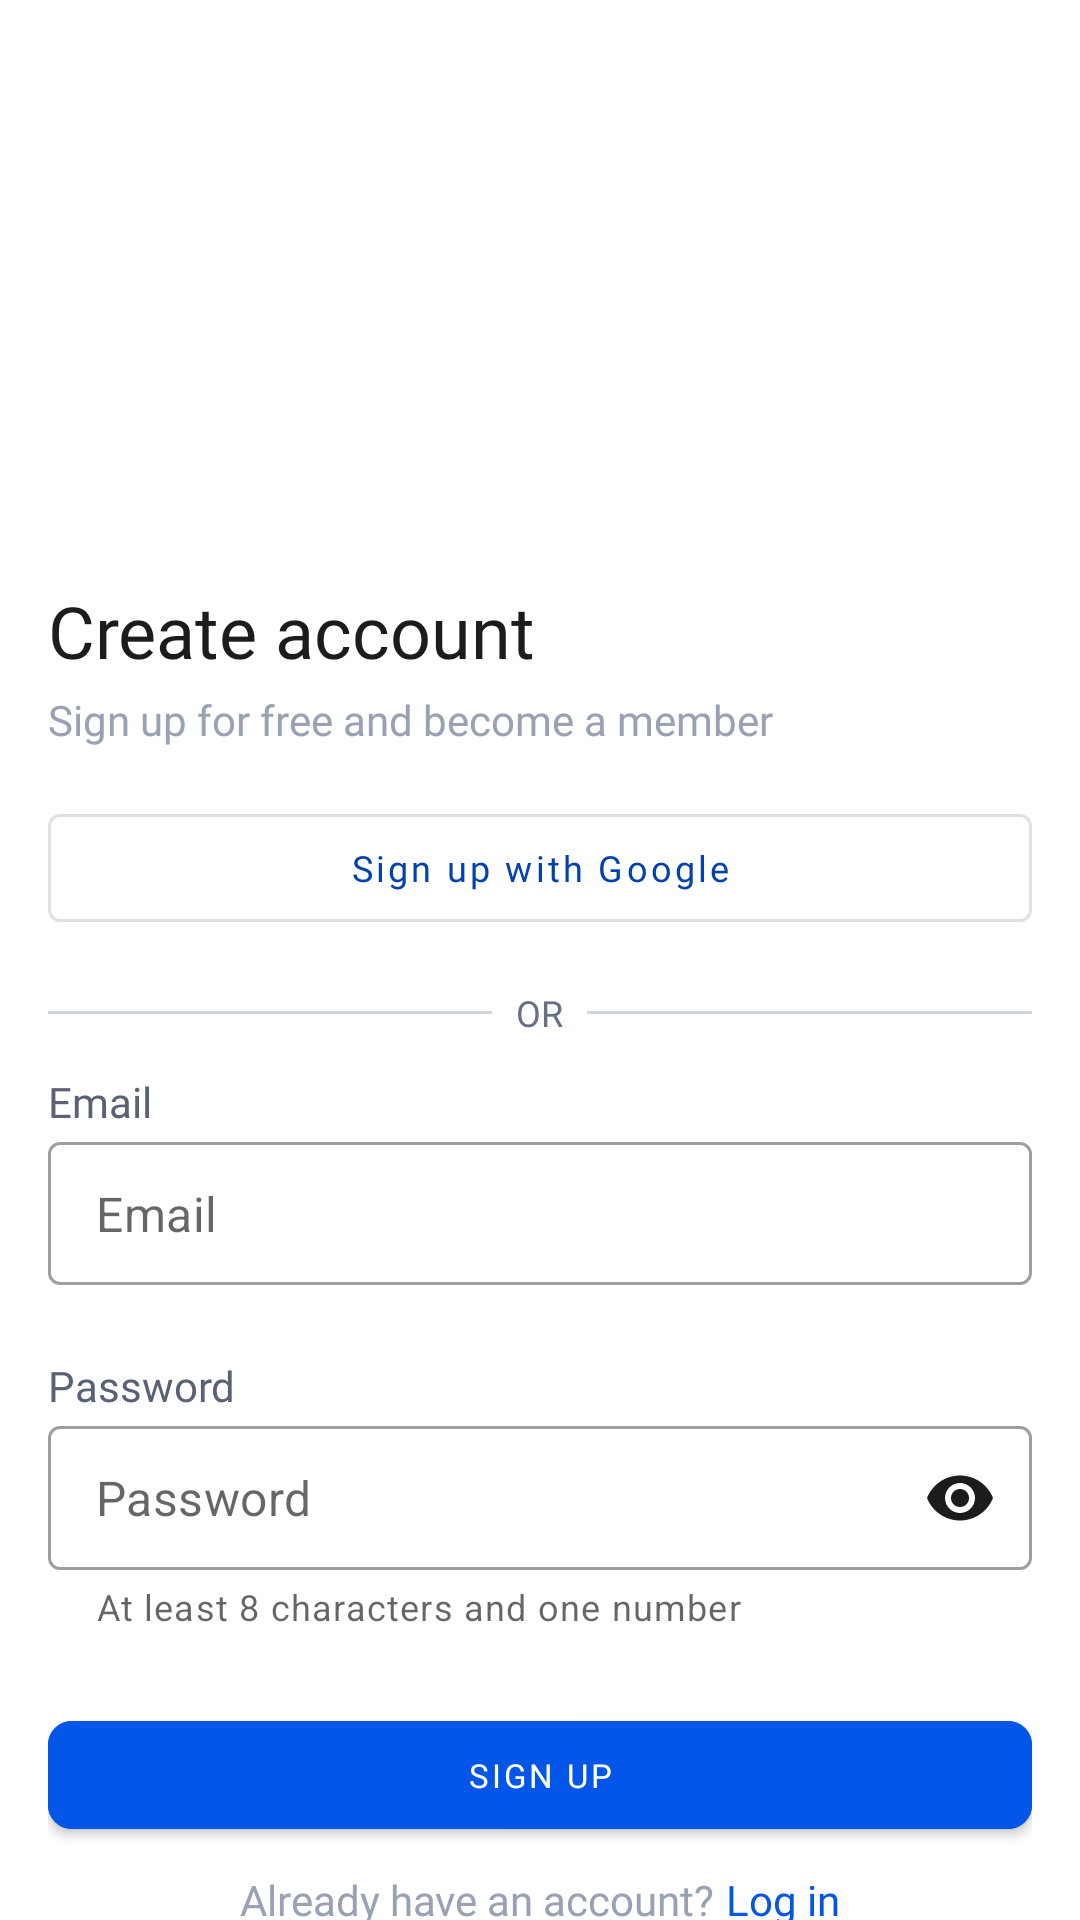

Produce the Android XML layout that renders to this screen, including the resource entries it uses.
<!-- AndroidManifest.xml: application theme Theme.ImobilAndroidApp -->
<!-- res/layout/activity_sign_up.xml -->
<?xml version="1.0" encoding="utf-8"?>
<androidx.constraintlayout.widget.ConstraintLayout xmlns:android="http://schemas.android.com/apk/res/android"
    xmlns:app="http://schemas.android.com/apk/res-auto"
    xmlns:tools="http://schemas.android.com/tools"
    android:layout_width="match_parent"
    android:layout_height="match_parent"
    android:paddingLeft="16dp"
    android:paddingRight="16dp"
    tools:context=".screens.signup.SignUp">



    <ImageView
        android:id="@+id/logoAssistTagline"
        android:layout_width="match_parent"
        android:layout_height="wrap_content"
        android:layout_marginTop="@dimen/d_170dp"
        android:contentDescription="@string/assist_logo"
        android:paddingEnd="@dimen/d_281dp"
        android:src="@drawable/ic_logo_assist_tagline"
        app:layout_constraintEnd_toEndOf="parent"
        app:layout_constraintStart_toStartOf="parent"
        app:layout_constraintTop_toTopOf="parent"
        tools:ignore="RtlSymmetry" />

    <TextView
        android:id="@+id/createAccountTextView"
        android:layout_width="match_parent"
        android:layout_height="wrap_content"
        android:layout_marginTop="@dimen/d_24dp"
        android:fontFamily="@font/inter_bold"
        android:text="@string/create_account"
        android:textAlignment="textStart"
        android:textColor="@color/black"
        android:textSize="@dimen/text_size_24sp"
        app:layout_constraintEnd_toEndOf="parent"
        app:layout_constraintStart_toStartOf="parent"
        app:layout_constraintTop_toBottomOf="@+id/logoAssistTagline" />

    <TextView
        android:id="@+id/signUpTextView"
        android:layout_width="match_parent"
        android:layout_height="wrap_content"
        android:layout_marginTop="@dimen/d_4dp"
        android:fontFamily="@font/inter_semi_bold"
        android:text="@string/sign_up_for_free_account"
        android:textColor="@color/grayscale_300"
        android:textSize="@dimen/text_size_14sp"
        app:layout_constraintEnd_toEndOf="parent"
        app:layout_constraintStart_toStartOf="parent"
        app:layout_constraintTop_toBottomOf="@+id/createAccountTextView" />

    <com.google.android.material.button.MaterialButton
        style="@style/Widget.MaterialComponents.Button.OutlinedButton"
        android:id="@+id/singup_with_google_button"
        android:layout_width="match_parent"
        android:layout_height="wrap_content"
        android:layout_marginTop="@dimen/d_16dp"
        android:textSize="@dimen/text_size_12sp"
        android:fontFamily="@font/inter_semi_bold"
        app:icon="@drawable/ic_google"
        app:iconTint="@null"
        app:iconGravity="textStart"
        android:text="@string/sign_up_with_google"
        android:textAlignment="center"
        android:textAllCaps="false"
        android:textColor="@color/primary_500"

        app:layout_constraintEnd_toEndOf="parent"
        app:layout_constraintStart_toStartOf="parent"
        app:layout_constraintTop_toBottomOf="@+id/signUpTextView"
        tools:ignore="RtlSymmetry" />

    <RelativeLayout
        android:id="@+id/relativeLayout"
        android:layout_width="match_parent"
        android:layout_height="wrap_content"
        android:layout_centerVertical="true"
        android:layout_marginTop="@dimen/d_16dp"
        app:layout_constraintStart_toStartOf="parent"
        app:layout_constraintTop_toBottomOf="@+id/singup_with_google_button">

        <TextView
            android:id="@+id/tvText"
            android:layout_width="wrap_content"
            android:layout_height="wrap_content"
            android:layout_centerInParent="true"
            android:layout_marginLeft="@dimen/d_8dp"
            android:layout_marginRight="@dimen/d_8dp"
            android:fontFamily="@font/inter_semi_bold"
            android:text="@string/or"
            android:textColor="@color/grayscale_400"
            android:textSize="@dimen/text_size_12sp" />

        <View
            android:layout_width="match_parent"
            android:layout_height="@dimen/d_1dp"
            android:layout_centerVertical="true"
            android:layout_toStartOf="@id/tvText"
            android:background="@color/grayscale_200" />

        <View
            android:layout_width="match_parent"
            android:layout_height="@dimen/d_1dp"
            android:layout_centerVertical="true"
            android:layout_toEndOf="@id/tvText"
            android:background="@color/grayscale_200" />

    </RelativeLayout>

    <TextView
        android:id="@+id/emailTextTop"
        android:layout_width="match_parent"
        android:layout_height="wrap_content"
        android:layout_marginTop="@dimen/d_12dp"
        android:fontFamily="@font/inter_medium"
        android:text="@string/email"
        android:textColor="@color/grayscale_500"
        app:layout_constraintEnd_toEndOf="parent"
        app:layout_constraintStart_toStartOf="parent"
        app:layout_constraintTop_toBottomOf="@+id/relativeLayout" />


    <com.google.android.material.textfield.TextInputLayout
        android:id="@+id/singup_email_textInputLayout"
        style="@style/Widget.MaterialComponents.TextInputLayout.OutlinedBox.Dense"
        android:layout_width="match_parent"
        android:layout_height="wrap_content"
        android:layout_marginTop="@dimen/d_4dp"
        app:hintEnabled="false"
        app:helperTextTextColor="@color/alert_500"
        app:layout_constraintEnd_toEndOf="parent"
        app:layout_constraintStart_toStartOf="parent"
        app:layout_constraintTop_toBottomOf="@id/emailTextTop">

        <com.google.android.material.textfield.TextInputEditText
            android:layout_width="match_parent"
            android:layout_height="match_parent"
            android:hint="@string/email"
            android:textColor="@color/black"
            android:inputType="textEmailAddress"
            android:lines="1" />


    </com.google.android.material.textfield.TextInputLayout>

    <com.google.android.material.textfield.TextInputLayout
        android:id="@+id/singup_password_textInputLayout"
        style="@style/Widget.MaterialComponents.TextInputLayout.OutlinedBox.Dense"
        android:layout_width="match_parent"
        android:layout_height="wrap_content"
        app:helperText="@string/password_hint"
        android:layout_marginTop="@dimen/d_4dp"
        app:hintEnabled="false"
        app:layout_constraintEnd_toEndOf="parent"
        app:layout_constraintStart_toStartOf="parent"
        app:layout_constraintTop_toBottomOf="@+id/passwordTextTop"
        app:passwordToggleEnabled="true"
        app:passwordToggleTint="@color/black">

        <com.google.android.material.textfield.TextInputEditText
            android:layout_width="match_parent"
            android:layout_height="match_parent"
            android:hint="@string/password"
            android:inputType="textPassword"
            android:textColor="@color/black"
            android:lines="1"
            android:maxLength="16"/>


    </com.google.android.material.textfield.TextInputLayout>


    <TextView
        android:id="@+id/passwordTextTop"
        android:layout_width="match_parent"
        android:layout_height="wrap_content"
        android:layout_marginTop="@dimen/d_24dp"
        android:fontFamily="@font/inter_medium"
        android:text="@string/password"
        android:textColor="@color/grayscale_500"
        app:layout_constraintTop_toBottomOf="@+id/singup_email_textInputLayout" />

    <com.google.android.material.button.MaterialButton
        android:id="@+id/singup_signUpButton"
        android:layout_width="match_parent"
        android:layout_height="wrap_content"
        android:layout_marginTop="@dimen/d_24dp"
        android:backgroundTint="@color/primary_400"
        android:fontFamily="@font/inter_semi_bold"
        android:text="@string/sign_up"
        android:textSize="@dimen/text_size_11sp"
        app:cornerRadius="@dimen/d_8dp"
        app:layout_constraintEnd_toEndOf="parent"
        app:layout_constraintStart_toStartOf="parent"
        app:layout_constraintTop_toBottomOf="@+id/singup_password_textInputLayout" />

    <LinearLayout
        android:layout_width="match_parent"
        android:layout_height="wrap_content"
        android:layout_marginTop="@dimen/d_8dp"
        android:gravity="center"
        android:orientation="horizontal"
        app:layout_constraintBottom_toBottomOf="parent"
        app:layout_constraintEnd_toEndOf="parent"
        app:layout_constraintStart_toStartOf="parent"
        app:layout_constraintTop_toBottomOf="@+id/singup_signUpButton"
        app:layout_constraintVertical_bias="0.0">

        <TextView
            android:layout_width="wrap_content"
            android:layout_height="wrap_content"
            android:layout_marginRight="@dimen/d_4dp"
            android:fontFamily="@font/inter_semi_bold"
            android:text="@string/already_have_an_account"
            android:textAlignment="textEnd"
            android:textColor="@color/grayscale_300"
            android:textSize="@dimen/text_size_14sp" />

        <TextView
            android:id="@+id/singup_logInTextView"
            android:layout_width="wrap_content"
            android:layout_height="wrap_content"
            android:fontFamily="@font/inter_semi_bold"
            android:text="@string/log_in"
            android:textColor="@color/primary_400"
            android:textSize="@dimen/text_size_14sp" />
    </LinearLayout>
</androidx.constraintlayout.widget.ConstraintLayout>
<!-- resources referenced by this layout -->
<resources>
  <color name="alert_500">#DD1018</color>
  <color name="black">#1C1C1E</color>
  <color name="grayscale_200">#D0D5DD</color>
  <color name="grayscale_300">#98A2B3</color>
  <color name="grayscale_400">#667085</color>
  <color name="grayscale_500">#596274</color>
  <color name="primary_400">#0356E8</color>
  <color name="primary_500">#0241AE</color>
  <dimen name="d_12dp">12dp</dimen>
  <dimen name="d_16dp">16dp</dimen>
  <dimen name="d_170dp">170dp</dimen>
  <dimen name="d_1dp">1dp</dimen>
  <dimen name="d_24dp">24dp</dimen>
  <dimen name="d_281dp">281dp</dimen>
  <dimen name="d_4dp">4dp</dimen>
  <dimen name="d_8dp">8dp</dimen>
  <dimen name="text_size_11sp">11sp</dimen>
  <dimen name="text_size_12sp">12sp</dimen>
  <dimen name="text_size_14sp">14sp</dimen>
  <dimen name="text_size_24sp">24sp</dimen>
  <string name="already_have_an_account">Already have an account?</string>
  <string name="assist_logo">Assist logo</string>
  <string name="create_account">Create account</string>
  <string name="email">Email</string>
  <string name="log_in">Log in</string>
  <string name="or">OR</string>
  <string name="password">Password</string>
  <string name="password_hint">At least 8 characters and one number</string>
  <string name="sign_up">Sign up</string>
  <string name="sign_up_for_free_account">Sign up for free and become a member</string>
  <string name="sign_up_with_google">Sign up with Google</string>
  <style name="Theme.ImobilAndroidApp" parent="Theme.MaterialComponents.DayNight.NoActionBar">
          
          <item name="colorPrimary">@color/purple_500</item>
          <item name="colorPrimaryVariant">@color/purple_700</item>
          <item name="colorOnPrimary">@color/white</item>
          
          <item name="colorSecondary">@color/teal_200</item>
          <item name="colorSecondaryVariant">@color/teal_700</item>
          <item name="colorOnSecondary">@color/black</item>
          
          <item name="android:statusBarColor" tools:targetApi="ål">?attr/colorPrimaryVariant</item>
          
      </style>
  <color name="purple_500">#FF6200EE</color>
  <color name="purple_700">#FF3700B3</color>
  <color name="white">#FFFFFFFF</color>
  <color name="teal_200">#FF03DAC5</color>
  <color name="teal_700">#FF018786</color>
</resources>
